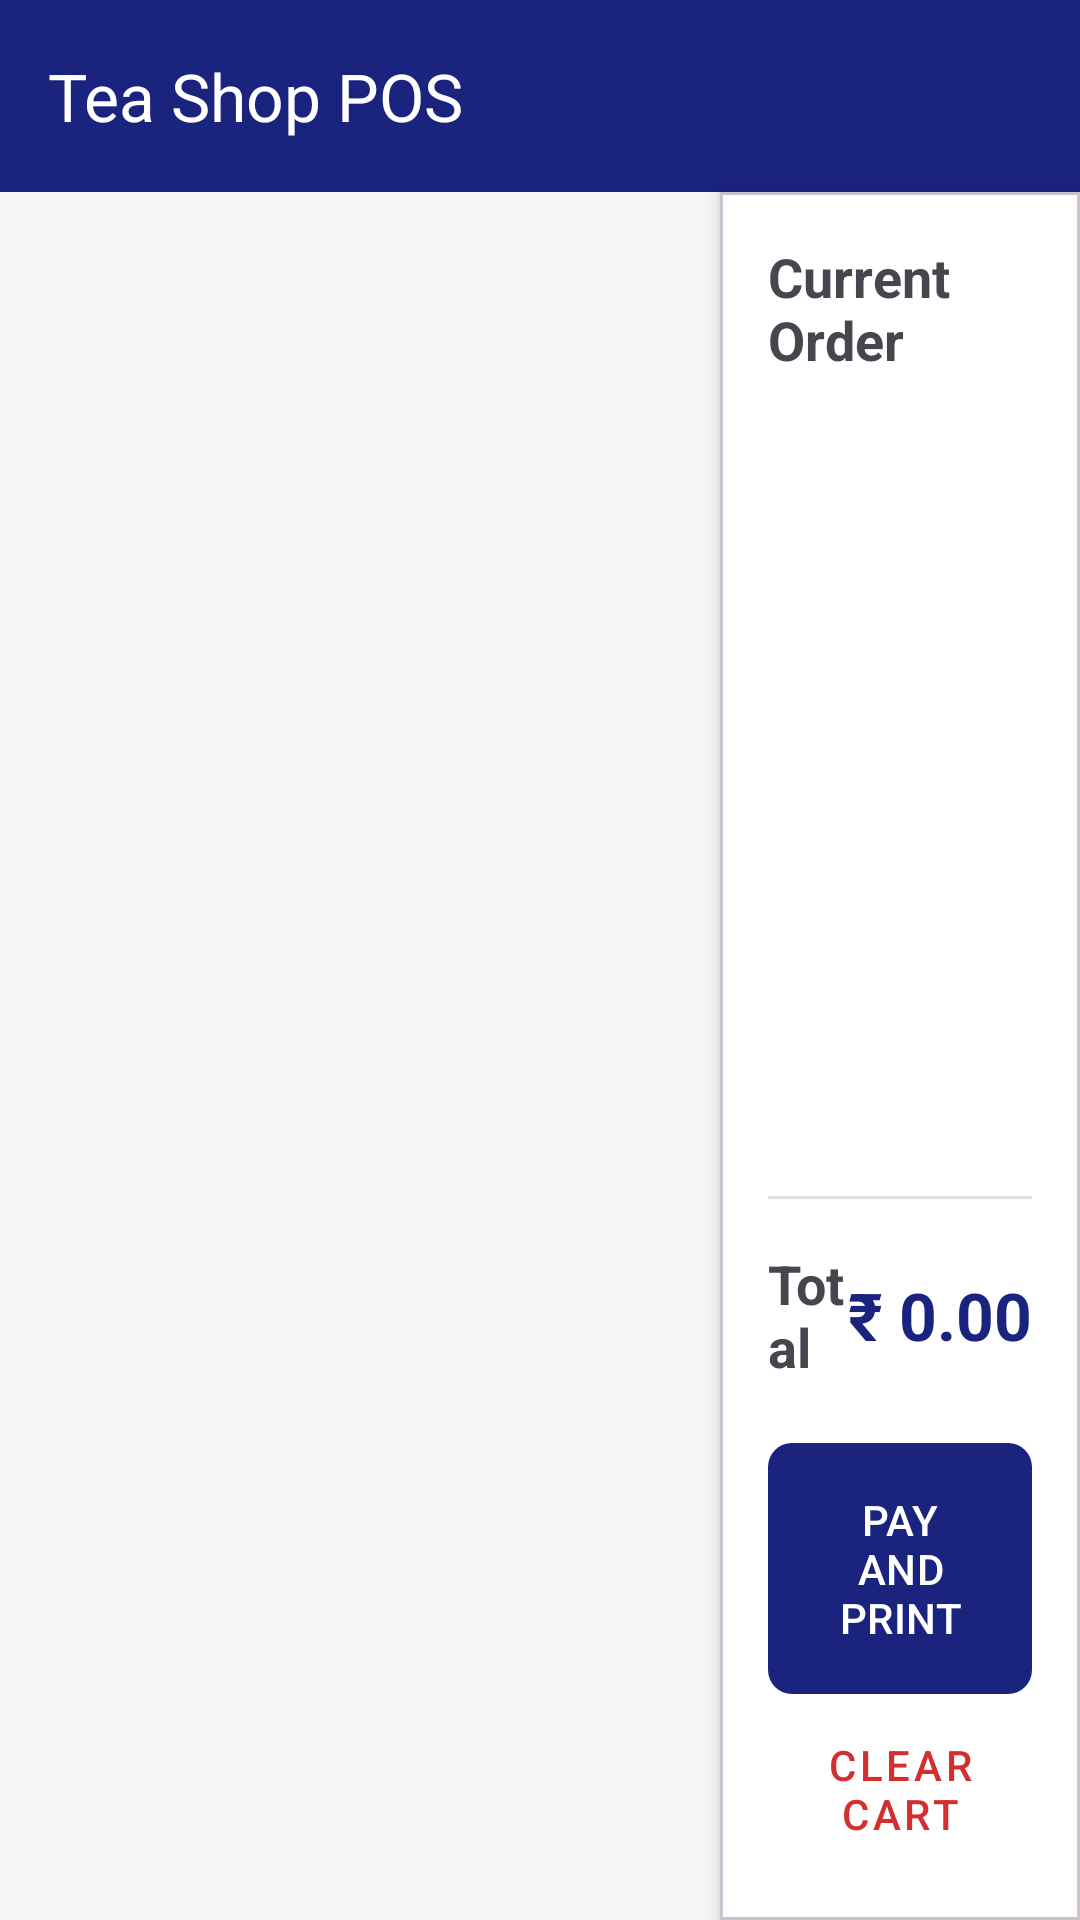

Reconstruct the res/layout file that produces this screen, plus the resources it refers to.
<!-- AndroidManifest.xml: application theme Theme.TeaShopPOS -->
<!-- res/layout/activity_pos.xml -->
<?xml version="1.0" encoding="utf-8"?>
<androidx.constraintlayout.widget.ConstraintLayout xmlns:android="http://schemas.android.com/apk/res/android"
    xmlns:app="http://schemas.android.com/apk/res-auto"
    xmlns:tools="http://schemas.android.com/tools"
    android:layout_width="match_parent"
    android:layout_height="match_parent"
    android:background="#F5F5F5">

    
    <com.google.android.material.appbar.AppBarLayout
        android:id="@+id/appBar"
        android:layout_width="match_parent"
        android:layout_height="wrap_content"
        app:layout_constraintTop_toTopOf="parent">
        <com.google.android.material.appbar.MaterialToolbar
            android:id="@+id/toolbar"
            android:layout_width="match_parent"
            android:layout_height="?attr/actionBarSize"
            android:background="?attr/colorPrimary"
            app:title="Tea Shop POS"
            app:titleTextColor="@color/white" />
    </com.google.android.material.appbar.AppBarLayout>

    
    <LinearLayout
        android:id="@+id/menuContainer"
        android:layout_width="0.dp"
        android:layout_height="0.dp"
        android:orientation="vertical"
        android:padding="8dp"
        app:layout_constraintBottom_toBottomOf="parent"
        app:layout_constraintEnd_toStartOf="@+id/cartContainer"
        app:layout_constraintHorizontal_weight="2"
        app:layout_constraintStart_toStartOf="parent"
        app:layout_constraintTop_toBottomOf="@id/appBar">

        <androidx.recyclerview.widget.RecyclerView
            android:id="@+id/rvMenu"
            android:layout_width="match_parent"
            android:layout_height="match_parent"
            tools:listitem="@layout/item_menu_grid" />
    </LinearLayout>

    
    <com.google.android.material.card.MaterialCardView
        android:id="@+id/cartContainer"
        android:layout_width="0.dp"
        android:layout_height="0.dp"
        app:cardBackgroundColor="@color/white"
        app:cardCornerRadius="0dp"
        app:cardElevation="4dp"
        app:layout_constraintBottom_toBottomOf="parent"
        app:layout_constraintEnd_toEndOf="parent"
        app:layout_constraintHorizontal_weight="1"
        app:layout_constraintStart_toEndOf="@id/menuContainer"
        app:layout_constraintTop_toBottomOf="@id/appBar">

        <LinearLayout
            android:layout_width="match_parent"
            android:layout_height="match_parent"
            android:orientation="vertical"
            android:padding="16dp">

            <TextView
                android:layout_width="wrap_content"
                android:layout_height="wrap_content"
                android:text="Current Order"
                android:textStyle="bold"
                android:textSize="18sp"
                android:layout_marginBottom="16dp"/>

            <androidx.recyclerview.widget.RecyclerView
                android:id="@+id/rvCart"
                android:layout_width="match_parent"
                android:layout_height="0.dp"
                android:layout_weight="1"
                tools:listitem="@layout/item_cart_row" />

            <View
                android:layout_width="match_parent"
                android:layout_height="1dp"
                android:background="#E0E0E0"
                android:layout_marginVertical="16dp"/>

            <LinearLayout
                android:layout_width="match_parent"
                android:layout_height="wrap_content"
                android:orientation="horizontal"
                android:gravity="center_vertical">
                <TextView
                    android:layout_width="0.dp"
                    android:layout_height="wrap_content"
                    android:layout_weight="1"
                    android:text="Total"
                    android:textSize="18sp"
                    android:textStyle="bold"/>
                <TextView
                    android:id="@+id/tvTotalAmount"
                    android:layout_width="wrap_content"
                    android:layout_height="wrap_content"
                    android:text="₹ 0.00"
                    android:textSize="22sp"
                    android:textColor="?attr/colorPrimary"
                    android:textStyle="bold"/>
            </LinearLayout>

            <com.google.android.material.button.MaterialButton
                android:id="@+id/btnCheckout"
                android:layout_width="match_parent"
                android:layout_height="wrap_content"
                android:layout_marginTop="16.dp"
                android:text="PAY AND PRINT"
                android:padding="16dp"
                app:cornerRadius="8dp" />

            <com.google.android.material.button.MaterialButton
                android:id="@+id/btnClearCart"
                style="@style/Widget.MaterialComponents.Button.TextButton"
                android:layout_width="match_parent"
                android:layout_height="wrap_content"
                android:text="Clear Cart"
                android:textColor="@color/red" />
        </LinearLayout>
    </com.google.android.material.card.MaterialCardView>

</androidx.constraintlayout.widget.ConstraintLayout>
<!-- res/layout/item_menu_grid.xml (included above) -->
<?xml version="1.0" encoding="utf-8"?>
<com.google.android.material.card.MaterialCardView xmlns:android="http://schemas.android.com/apk/res/android"
    xmlns:app="http://schemas.android.com/apk/res-auto"
    xmlns:tools="http://schemas.android.com/tools"
    android:layout_width="match_parent"
    android:layout_height="wrap_content"
    android:layout_margin="3dp"
    app:cardElevation="0dp"
    app:cardCornerRadius="10dp"
    app:strokeWidth="1dp"
    app:strokeColor="#E0E7FF"
    app:cardBackgroundColor="#F5F3FF">

    <LinearLayout
        android:layout_width="match_parent"
        android:layout_height="wrap_content"
        android:gravity="center"
        android:orientation="vertical"
        android:padding="6dp">

        <TextView
            android:id="@+id/tvItemName"
            android:layout_width="match_parent"
            android:layout_height="wrap_content"
            android:textAlignment="center"
            android:textSize="11sp"
            android:textStyle="bold"
            android:maxLines="2"
            android:minLines="2"
            android:ellipsize="none"
            android:textColor="#1E1B4B"
            tools:text="Masala Tea" />

        <TextView
            android:id="@+id/tvItemPrice"
            android:layout_width="wrap_content"
            android:layout_height="wrap_content"
            android:layout_marginTop="2dp"
            android:textSize="11sp"
            android:textColor="#4F46E5"
            android:textStyle="bold"
            tools:text="₹ 15.00" />
    </LinearLayout>
</com.google.android.material.card.MaterialCardView>
<!-- res/layout/item_cart_row.xml (included above) -->
<?xml version="1.0" encoding="utf-8"?>
<androidx.constraintlayout.widget.ConstraintLayout xmlns:android="http://schemas.android.com/apk/res/android"
    xmlns:app="http://schemas.android.com/apk/res-auto"
    xmlns:tools="http://schemas.android.com/tools"
    android:layout_width="match_parent"
    android:layout_height="wrap_content"
    android:padding="8dp">

    <TextView
        android:id="@+id/tvCartItemName"
        android:layout_width="0dp"
        android:layout_height="wrap_content"
        android:layout_marginEnd="8dp"
        android:ellipsize="end"
        android:maxLines="2"
        android:textColor="?android:attr/textColorPrimary"
        android:textSize="16sp"
        android:textStyle="bold"
        app:layout_constraintEnd_toStartOf="@id/quantityLayout"
        app:layout_constraintStart_toStartOf="parent"
        app:layout_constraintTop_toTopOf="parent"
        tools:text="Very Long Item Name That Will Surely Wrap" />

    <TextView
        android:id="@+id/tvCartSubtotal"
        android:layout_width="wrap_content"
        android:layout_height="wrap_content"
        android:layout_marginTop="4dp"
        android:textColor="?attr/colorPrimary"
        android:textSize="14sp"
        android:textStyle="bold"
        app:layout_constraintStart_toStartOf="parent"
        app:layout_constraintTop_toBottomOf="@+id/tvCartItemName"
        tools:text="₹ 240.00" />

    <TextView
        android:id="@+id/tvParcelCharge"
        android:layout_width="wrap_content"
        android:layout_height="wrap_content"
        android:layout_marginStart="8dp"
        android:background="?attr/selectableItemBackground"
        android:clickable="true"
        android:focusable="true"
        android:paddingHorizontal="6dp"
        android:paddingVertical="2dp"
        android:textColor="?attr/colorSecondary"
        android:textSize="12sp"
        android:textStyle="bold"
        app:layout_constraintBottom_toBottomOf="@+id/tvCartSubtotal"
        app:layout_constraintStart_toEndOf="@+id/tvCartSubtotal"
        app:layout_constraintTop_toTopOf="@+id/tvCartSubtotal"
        tools:text="Add Parcel" />

    <LinearLayout
        android:id="@+id/quantityLayout"
        android:layout_width="wrap_content"
        android:layout_height="wrap_content"
        android:gravity="center_vertical"
        android:orientation="horizontal"
        app:layout_constraintBottom_toBottomOf="parent"
        app:layout_constraintEnd_toEndOf="parent"
        app:layout_constraintTop_toTopOf="parent">

        <ImageButton
            android:id="@+id/btnMinus"
            android:layout_width="36dp"
            android:layout_height="36dp"
            android:background="?attr/selectableItemBackgroundBorderless"
            android:src="@drawable/ic_remove" />

        <TextView
            android:id="@+id/tvCartQty"
            android:layout_width="wrap_content"
            android:layout_height="wrap_content"
            android:paddingHorizontal="4dp"
            android:textColor="?android:attr/textColorPrimary"
            android:textSize="16sp"
            android:textStyle="bold"
            tools:text="10" />

        <ImageButton
            android:id="@+id/btnPlus"
            android:layout_width="36dp"
            android:layout_height="36dp"
            android:background="?attr/selectableItemBackgroundBorderless"
            android:src="@drawable/ic_add" />

    </LinearLayout>

    <View
        android:id="@+id/divider"
        android:layout_width="0dp"
        android:layout_height="1dp"
        android:layout_marginTop="8dp"
        android:background="?android:attr/listDivider"
        app:layout_constraintEnd_toEndOf="parent"
        app:layout_constraintStart_toStartOf="parent"
        app:layout_constraintTop_toBottomOf="@+id/tvCartSubtotal" />

</androidx.constraintlayout.widget.ConstraintLayout>
<!-- resources referenced by this layout -->
<resources>
  <color name="red">#D32F2F</color>
  <color name="white">#FFFFFFFF</color>
  <!-- drawable ic_add (drawable) -->
  <vector xmlns:android="http://schemas.android.com/apk/res/android"
      android:width="24dp"
      android:height="24dp"
      android:viewportWidth="24.0"
      android:viewportHeight="24.0">
      <path
          android:fillColor="#2E7D32"
          android:pathData="M19,13h-6v6h-2v-6H5v-2h6V5h2v6h6v2z" />
  </vector>
  <style name="Theme.TeaShopPOS" parent="Theme.Material3.DayNight.NoActionBar">
          
          <item name="colorPrimary">@color/colorPrimary</item>
          <item name="colorPrimaryVariant">@color/colorPrimaryDark</item>
          <item name="colorOnPrimary">@color/white</item>
          
          <item name="colorSecondary">@color/colorAccent</item>
          <item name="colorSecondaryVariant">@color/colorAccent</item>
          <item name="colorOnSecondary">@color/black</item>
          
          <item name="android:statusBarColor">?attr/colorPrimaryVariant</item>
          
          <item name="android:windowBackground">@color/window_background</item>
          
          <item name="android:textColorPrimary">@color/text_primary</item>
          <item name="android:textColorSecondary">@color/text_secondary</item>
      </style>
  <color name="colorPrimary">#1A237E</color>
  <color name="colorPrimaryDark">#000051</color>
  <color name="colorAccent">#FFAB00</color>
  <color name="black">#FF000000</color>
  <color name="window_background">#FFFFFF</color>
  <color name="text_primary">#000000</color>
  <color name="text_secondary">#8A000000</color>
</resources>
